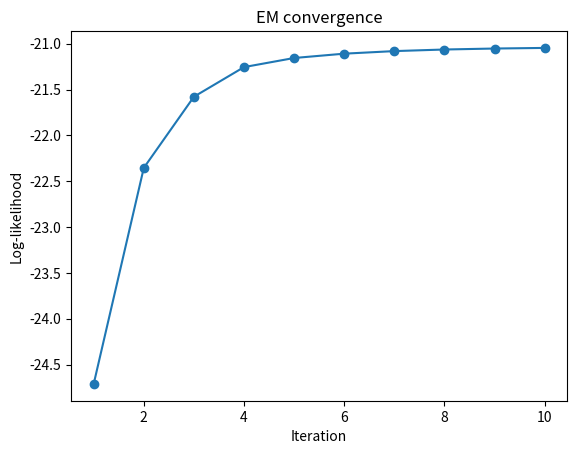

Recreate this plot in Python.
# Week 4: EM algorithm - Two Coin Mixture
import numpy as np
import matplotlib.pyplot as plt
from scipy.stats import binom

heads = np.array([5, 9, 8, 4, 7, 10, 3, 6, 8, 5])   # heads in each set of n tosses
n = 10

pA, pB, mix = 0.6, 0.5, 0.5   # initial guesses
likelihood = []

for i in range(10):
    # E-Step: responsibility of coin A for each set
    pa = binom.pmf(heads, n, pA)
    pb = binom.pmf(heads, n, pB)
    r = (mix * pa) / (mix * pa + (1 - mix) * pb)

    # M-Step: re-estimate parameters
    mix = np.mean(r)
    pA = np.sum(r * heads) / np.sum(r * n)
    pB = np.sum((1 - r) * heads) / np.sum((1 - r) * n)

    L = np.sum(np.log(mix * pa + (1 - mix) * pb))
    likelihood.append(L)
    print("Iteration:", i + 1, "pA:", round(pA, 3), "pB:", round(pB, 3), "logL:", round(L, 4))

print("\nFinal pA =", round(pA, 3))
print("Final pB =", round(pB, 3))
print("Mixture  =", round(mix, 3))

plt.plot(range(1, 11), likelihood, "o-")
plt.xlabel("Iteration"); plt.ylabel("Log-likelihood"); plt.title("EM convergence")
plt.savefig("em_two_coin.png", dpi=120)
plt.show()
